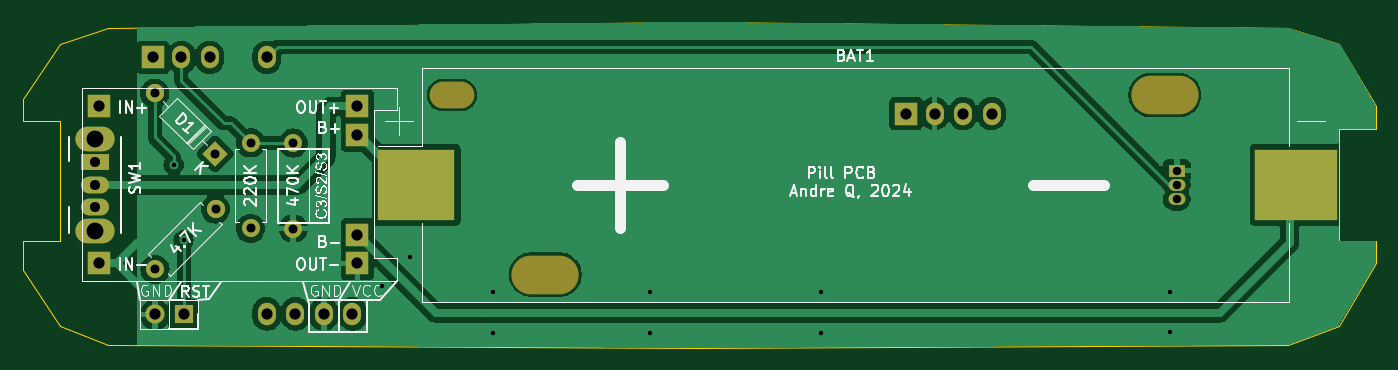
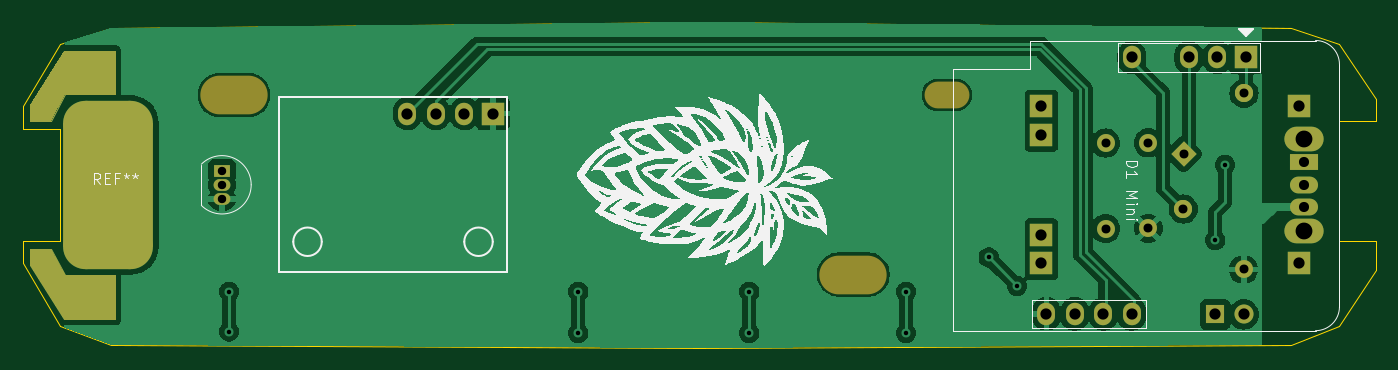
Circuit board: 11 layer files. Board 120.6 x 29.0 mm.
- bottom_copper: PillPCB-B_Cu.gbr (72533 bytes)
- bottom_mask: PillPCB-B_Mask.gbr (4829 bytes)
- paste: PillPCB-B_Paste.gbr (2498 bytes)
- bottom_silk: PillPCB-B_Silkscreen.gbr (50232 bytes)
- outline: PillPCB-Edge_Cuts.gbr (1574 bytes)
- top_copper: PillPCB-F_Cu.gbr (59813 bytes)
- top_mask: PillPCB-F_Mask.gbr (2952 bytes)
- paste: PillPCB-F_Paste.gbr (584 bytes)
- top_silk: PillPCB-F_Silkscreen.gbr (47408 bytes)
- drill: PillPCB-NPTH.drl (532 bytes)
- drill: PillPCB-PTH.drl (1279 bytes)

=== bottom_copper: PillPCB-B_Cu.gbr (72533 bytes, source omitted) ===
=== bottom_mask: PillPCB-B_Mask.gbr (4829 bytes, source withheld) ===
=== paste: PillPCB-B_Paste.gbr (2498 bytes, source withheld) ===
=== bottom_silk: PillPCB-B_Silkscreen.gbr (50232 bytes, source omitted) ===
=== outline: PillPCB-Edge_Cuts.gbr ===
%TF.GenerationSoftware,KiCad,Pcbnew,8.0.1*%
%TF.CreationDate,2024-06-06T13:27:34-04:00*%
%TF.ProjectId,PillPCB,50696c6c-5043-4422-9e6b-696361645f70,rev?*%
%TF.SameCoordinates,Original*%
%TF.FileFunction,Profile,NP*%
%FSLAX46Y46*%
G04 Gerber Fmt 4.6, Leading zero omitted, Abs format (unit mm)*
G04 Created by KiCad (PCBNEW 8.0.1) date 2024-06-06 13:27:34*
%MOMM*%
%LPD*%
G01*
G04 APERTURE LIST*
%TA.AperFunction,Profile*%
%ADD10C,0.100000*%
%TD*%
G04 APERTURE END LIST*
D10*
X111125000Y-109120000D02*
X58420000Y-108866000D01*
X168150000Y-89615000D02*
X171450000Y-89615000D01*
X171450000Y-87630000D02*
X171450000Y-89615000D01*
X111125000Y-80110000D02*
X163576000Y-80618000D01*
X50800000Y-88900000D02*
X50800000Y-86995000D01*
X171450000Y-99615000D02*
X168150000Y-99615000D01*
X168150000Y-99615000D02*
X168150000Y-89615000D01*
X168150000Y-82042000D02*
X171450000Y-87630000D01*
X50800000Y-99615000D02*
X54100000Y-99615000D01*
X54100000Y-99615000D02*
X54100000Y-88900000D01*
X50800000Y-102235000D02*
X54100000Y-107188000D01*
X54100000Y-107188000D02*
X58420000Y-108866000D01*
X50800000Y-86995000D02*
X54100000Y-82042000D01*
X50800000Y-102235000D02*
X50800000Y-99615000D01*
X54100000Y-82042000D02*
X58420000Y-80618000D01*
X163576000Y-108866000D02*
X111125000Y-109120000D01*
X54100000Y-88900000D02*
X50800000Y-88900000D01*
X171450000Y-101600000D02*
X168150000Y-107188000D01*
X171450000Y-101600000D02*
X171450000Y-99615000D01*
X168150000Y-107188000D02*
X163576000Y-108866000D01*
X58420000Y-80618000D02*
X111125000Y-80110000D01*
X163576000Y-80618000D02*
X168150000Y-82042000D01*
M02*

=== top_copper: PillPCB-F_Cu.gbr (59813 bytes, source omitted) ===
=== top_mask: PillPCB-F_Mask.gbr (2952 bytes, source withheld) ===
=== paste: PillPCB-F_Paste.gbr ===
%TF.GenerationSoftware,KiCad,Pcbnew,8.0.1*%
%TF.CreationDate,2024-06-06T13:27:33-04:00*%
%TF.ProjectId,PillPCB,50696c6c-5043-4422-9e6b-696361645f70,rev?*%
%TF.SameCoordinates,Original*%
%TF.FileFunction,Paste,Top*%
%TF.FilePolarity,Positive*%
%FSLAX46Y46*%
G04 Gerber Fmt 4.6, Leading zero omitted, Abs format (unit mm)*
G04 Created by KiCad (PCBNEW 8.0.1) date 2024-06-06 13:27:33*
%MOMM*%
%LPD*%
G01*
G04 APERTURE LIST*
%ADD10R,6.885000X6.350000*%
%ADD11R,7.340000X6.350000*%
G04 APERTURE END LIST*
D10*
%TO.C,BAT1*%
X85897500Y-94615000D03*
D11*
X164330000Y-94615000D03*
%TD*%
M02*

=== top_silk: PillPCB-F_Silkscreen.gbr (47408 bytes, source omitted) ===
=== drill: PillPCB-NPTH.drl ===
M48
; DRILL file {KiCad 8.0.1} date 2024-06-06T13:27:49-0400
; FORMAT={-:-/ absolute / inch / decimal}
; #@! TF.CreationDate,2024-06-06T13:27:49-04:00
; #@! TF.GenerationSoftware,Kicad,Pcbnew,8.0.1
; #@! TF.FileFunction,NonPlated,1,2,NPTH
FMAT,2
INCH
; #@! TA.AperFunction,NonPlated,NPTH,ComponentDrill
T1C0.0941
; #@! TA.AperFunction,NonPlated,NPTH,ComponentDrill
T2C0.1358
%
G90
G05
T1
G00X3.475Y-3.41
M15
G01X3.5384Y-3.41
M16
G05
T2
G00X3.7844Y-4.04
M15
G01X3.8848Y-4.04
M16
G05
G00X5.9577Y-3.41
M15
G01X6.0581Y-3.41
M16
G05
M30

=== drill: PillPCB-PTH.drl ===
M48
; DRILL file {KiCad 8.0.1} date 2024-06-06T13:27:49-0400
; FORMAT={-:-/ absolute / inch / decimal}
; #@! TF.CreationDate,2024-06-06T13:27:49-04:00
; #@! TF.GenerationSoftware,Kicad,Pcbnew,8.0.1
; #@! TF.FileFunction,Plated,1,2,PTH
FMAT,2
INCH
; #@! TA.AperFunction,Plated,PTH,ViaDrill
T1C0.0157
; #@! TA.AperFunction,Plated,PTH,ComponentDrill
T2C0.0295
; #@! TA.AperFunction,Plated,PTH,ComponentDrill
T3C0.0315
; #@! TA.AperFunction,Plated,PTH,ComponentDrill
T4C0.0354
; #@! TA.AperFunction,Plated,PTH,ComponentDrill
T5C0.0394
; #@! TA.AperFunction,Plated,PTH,ComponentDrill
T6C0.0591
%
G90
G05
T1
X2.53Y-3.655
X2.565Y-3.92
X3.26Y-4.08
X3.36Y-3.98
X3.65Y-4.1
X3.65Y-4.245
X4.2Y-4.1
X4.2Y-4.245
X4.8Y-4.1
X4.8Y-4.245
X6.025Y-4.1
X6.025Y-4.24
T2
X6.05Y-3.6752
X6.05Y-3.7252
X6.05Y-3.7752
T3
X2.4639Y-3.4039
X2.4651Y-4.0221
X2.6761Y-3.6161
X2.6772Y-3.81
X2.8Y-3.578
X2.8Y-3.878
X2.95Y-3.5787
X2.95Y-3.8787
T4
X2.2537Y-3.6463
X2.2537Y-3.725
X2.2537Y-3.8037
T5
X2.2695Y-3.45
X2.2695Y-4.0012
X2.4575Y-3.278
X2.465Y-4.18
X2.5575Y-3.278
X2.565Y-4.18
X2.6575Y-3.278
X2.8575Y-3.278
X2.8575Y-4.178
X2.9575Y-4.178
X3.0575Y-4.178
X3.1575Y-4.178
X3.175Y-3.45
X3.175Y-3.55
X3.175Y-3.9012
X3.175Y-4.0012
X5.1Y-3.475
X5.2Y-3.475
X5.3Y-3.475
X5.4Y-3.475
T6
X2.2537Y-3.5636
X2.2537Y-3.8864
M30

